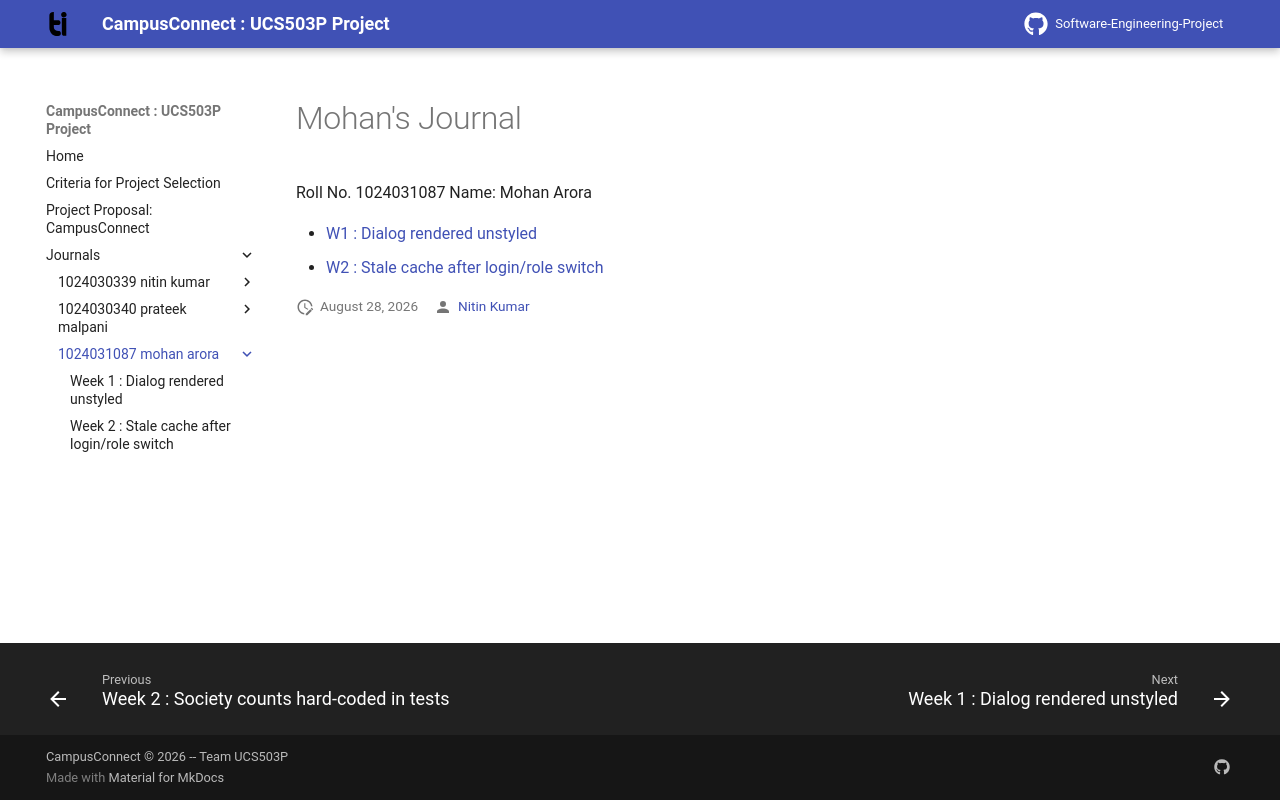

repository: ahlawatnitin1665/Software-Engineering-Project · page: journals/1024031087-mohan-arora/index.html · generator: mkdocs

# Mohan's Journal

Roll No. 1024031087
Name: Mohan Arora

+  [W1 : Dialog rendered unstyled](./w1-unstyled-dialog.md)
+  [W2 : Stale cache after login/role switch](./w2-stale-cache.md)
